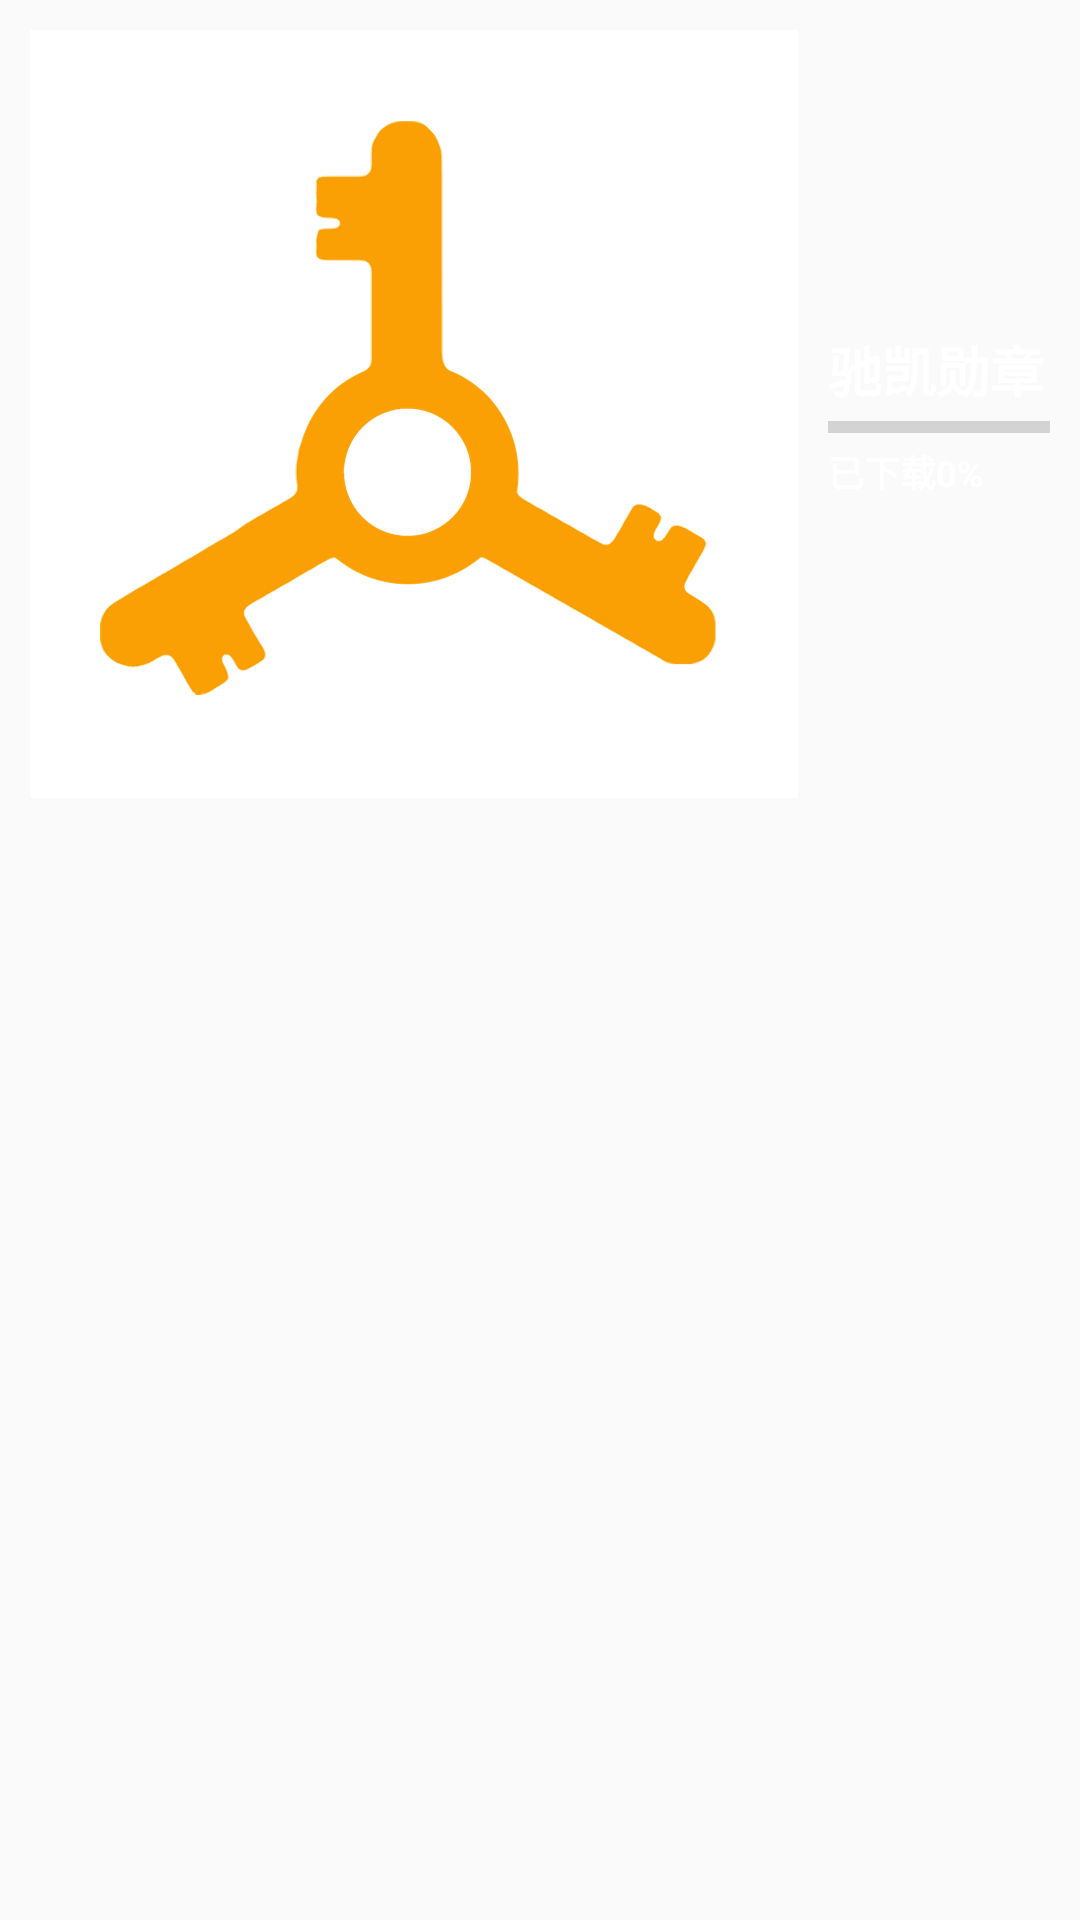

Layout XML and referenced resources for this Android screen:
<!-- AndroidManifest.xml: application theme AppTheme -->
<!-- res/layout/download_apk.xml -->
<?xml version="1.0" encoding="utf-8"?>
<LinearLayout xmlns:android="http://schemas.android.com/apk/res/android"
    android:layout_width="fill_parent"
    android:layout_height="fill_parent"
    android:orientation="vertical"
    >
    <LinearLayout
        android:layout_width="fill_parent"
        android:layout_height="wrap_content"
        android:orientation="horizontal"
        android:gravity="center">
        <ImageView
            android:id="@+id/ivLogo"
            android:layout_width="wrap_content"
            android:layout_height="wrap_content"
            android:src="@drawable/ic_logo"
            android:layout_margin="10dip" />
        <LinearLayout
            android:layout_width="wrap_content"
            android:layout_height="wrap_content"
            android:orientation="vertical"
            android:layout_weight="1"
            android:layout_marginRight="10dip">
            <TextView
                android:textColor="@android:color/white"
                android:layout_width="wrap_content"
                android:layout_height="wrap_content"
                android:text="@string/app_name"
                android:textSize="18dip"
                android:textStyle="bold"/>
            <ProgressBar
                style="?android:attr/progressBarStyleHorizontal"
                android:id="@+id/pbDownload"
                android:layout_width="fill_parent"
                android:layout_height="12dip"
                android:progress="0"
                android:max="100"
                />
            <TextView
                android:id="@+id/tvProcess"
                android:layout_width="wrap_content"
                android:layout_height="wrap_content"
                android:textColor="@android:color/white"
                android:text="已下载0%"
                android:textSize="12dip"
                android:textStyle="bold" />
        </LinearLayout>
    </LinearLayout>

</LinearLayout>
<!-- resources referenced by this layout -->
<resources>
  <!-- drawable ic_logo: png bitmap (drawable-xhdpi, 18616 bytes) -->
  <string name="app_name">驰凯勋章</string>
  <style name="AppTheme" parent="Theme.AppCompat.Light.NoActionBar">
          
          <item name="colorPrimary">@color/colorPrimary</item>
          <item name="colorPrimaryDark">@color/colorPrimaryDark</item>
          <item name="colorAccent">@color/colorAccent</item>
  
      </style>
  <color name="colorPrimary">#54faa8</color>
  <color name="colorPrimaryDark">#63aeff</color>
  <color name="colorAccent">#FF4081</color>
</resources>
